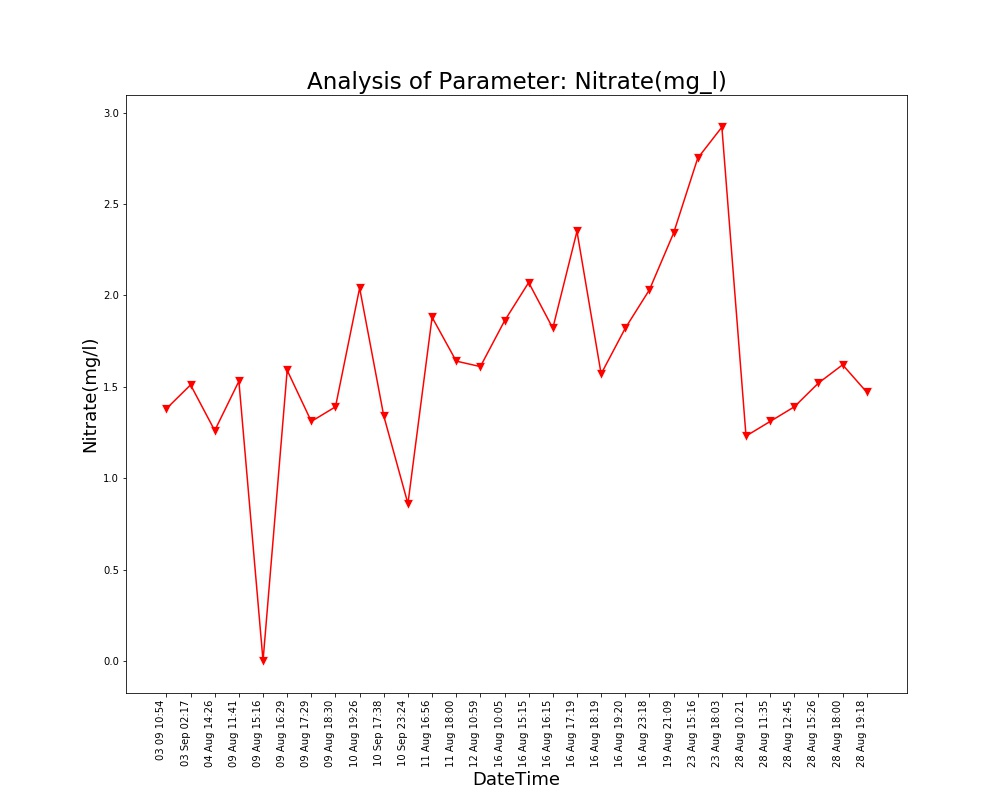

Values plotted in this chart, from the file beside it:
Unnamed: 0, DateTime, Date, Time, Nitrate(mg/l)
0.0, 04 Aug 14:26, 04 Aug 2021, 14:26:24, 1.26
1.0, 09 Aug 11:41, 09 Aug 2021, 11:41:48, 1.53
2.0, 09 Aug 15:16, 09 Aug 2021, 15:16:19, 0.0
3.0, 09 Aug 16:29, 09 Aug 2021, 16:29:24, 1.59
4.0, 09 Aug 17:29, 09 Aug 2021, 17:29:51, 1.31
5.0, 09 Aug 18:30, 09 Aug 2021, 18:30:16, 1.39
6.0, 10 Aug 19:26, 10 Aug 2021, 19:26:33, 2.04
7.0, 11 Aug 16:56, 11 Aug 2021, 16:56:21, 1.88
8.0, 11 Aug 18:00, 11 Aug 2021, 18:00:02, 1.64
9.0, 12 Aug 10:59, 12 Aug 2021, 10:59:37, 1.61
10.0, 16 Aug 10:05, 16 Aug 2021, 10:05:25, 1.86
11.0, 16 Aug 15:15, 16 Aug 2021, 15:15:28, 2.07
12.0, 16 Aug 16:15, 16 Aug 2021, 16:15:54, 1.82
13.0, 16 Aug 17:19, 16 Aug 2021, 17:19:32, 2.35
14.0, 16 Aug 18:19, 16 Aug 2021, 18:19:53, 1.57
15.0, 16 Aug 19:20, 16 Aug 2021, 19:20:17, 1.82
16.0, 16 Aug 23:18, 16 Aug 2021, 23:18:09, 2.03
17.0, 19 Aug 21:09, 19 Aug 2021, 21:09:25, 2.34
18.0, 23 Aug 15:16, 23 Aug 2021, 15:16:38, 2.75
19.0, 23 Aug 18:03, 23 Aug 2021, 18:03:46, 2.92
20.0, 28 Aug 10:21, 28 Aug 2021, 10:21:18, 1.23
21.0, 28 Aug 11:35, 28 Aug 2021, 11:35:06, 1.31
22.0, 28 Aug 12:45, 28 Aug 2021, 12:45:39, 1.39
23.0, 28 Aug 15:26, 28 Aug 2021, 15:26:51, 1.52
24.0, 28 Aug 18:00, 28 Aug 2021, 18:00:08, 1.62
25.0, 28 Aug 19:18, 28 Aug 2021, 19:18:38, 1.47
, 03 Sep 02:17, 03 Sep 2021, 02:17:33, 1.51
, 03 09 10:54, 03 Sep 2021, 10:54:46, 1.38
, 10 Sep 17:38, 10 Sep 2021, 17:38:26, 1.34
, 10 Sep 23:24, 10 Sep 2021, 23:24:03, 0.86
